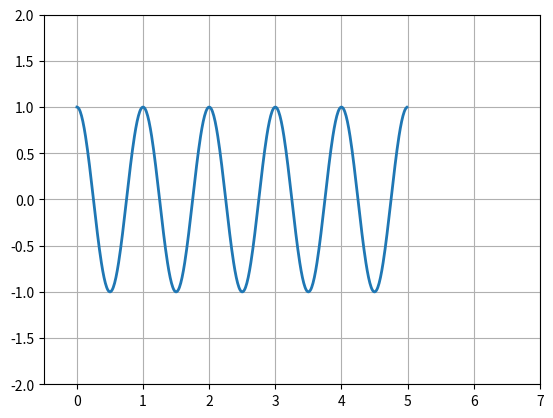

Source code (Python):
import matplotlib.pyplot as plt
import numpy as np


# ax = plt.subplot(111)
t = np.arange(0.0, 5.0, 0.01)
s = np.cos(2 * np.pi * t)
line = plt.plot(t, s, lw=2)

plt.grid()
# plt.annotate('local max', xy=(2, 1), xytext=(3, 1.5),
#            arrowprops=dict(facecolor='black', shrink=0.05),
#            )

plt.ylim(-2, 2)
plt.xlim(-0.5, 7)
plt.show()
